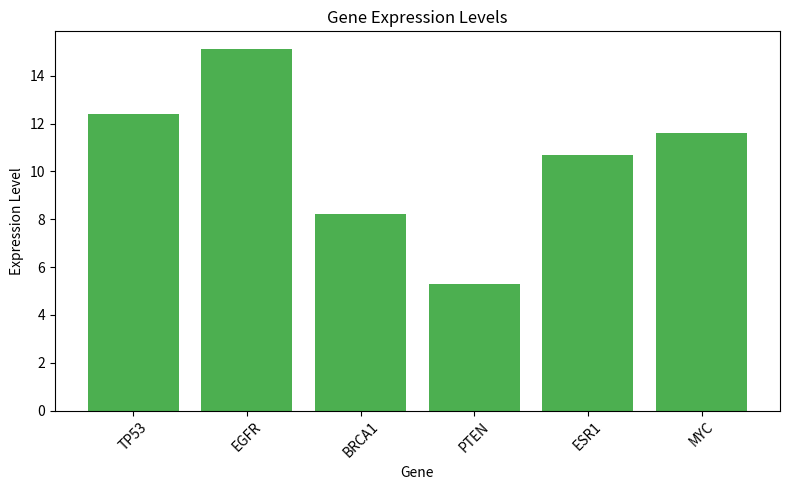

The script that saved this image:
import matplotlib.pyplot as plt

# Initialize gene expression dictionary
gene_expression = {"TP53": 12.4, "EGFR": 15.1, "BRCA1": 8.2, "PTEN": 5.3, "ESR1": 10.7}
print("Initial gene expression:", gene_expression)

# Add MYC gene to the dictionary
gene_expression["MYC"] = 11.6
print("Updated with MYC:", gene_expression)

# Plot bar chart for gene expression
genes, expressions = list(gene_expression.keys()), list(gene_expression.values())
plt.figure(figsize=(8,5))
plt.bar(genes, expressions, color='#4CAF50')
plt.xlabel('Gene'), plt.ylabel('Expression Level'), plt.title('Gene Expression Levels')
plt.xticks(rotation=45), plt.tight_layout(), plt.show()

# Query expression level of target gene (TP53)
gene_of_interest = "TP53"
print(f"Expression of {gene_of_interest}: {gene_expression[gene_of_interest] if gene_of_interest in gene_expression else 'Not found'}")

# Calculate average expression level
avg_expression = sum(expressions) / len(expressions)
print(f"Average expression level: {avg_expression:.2f}")
